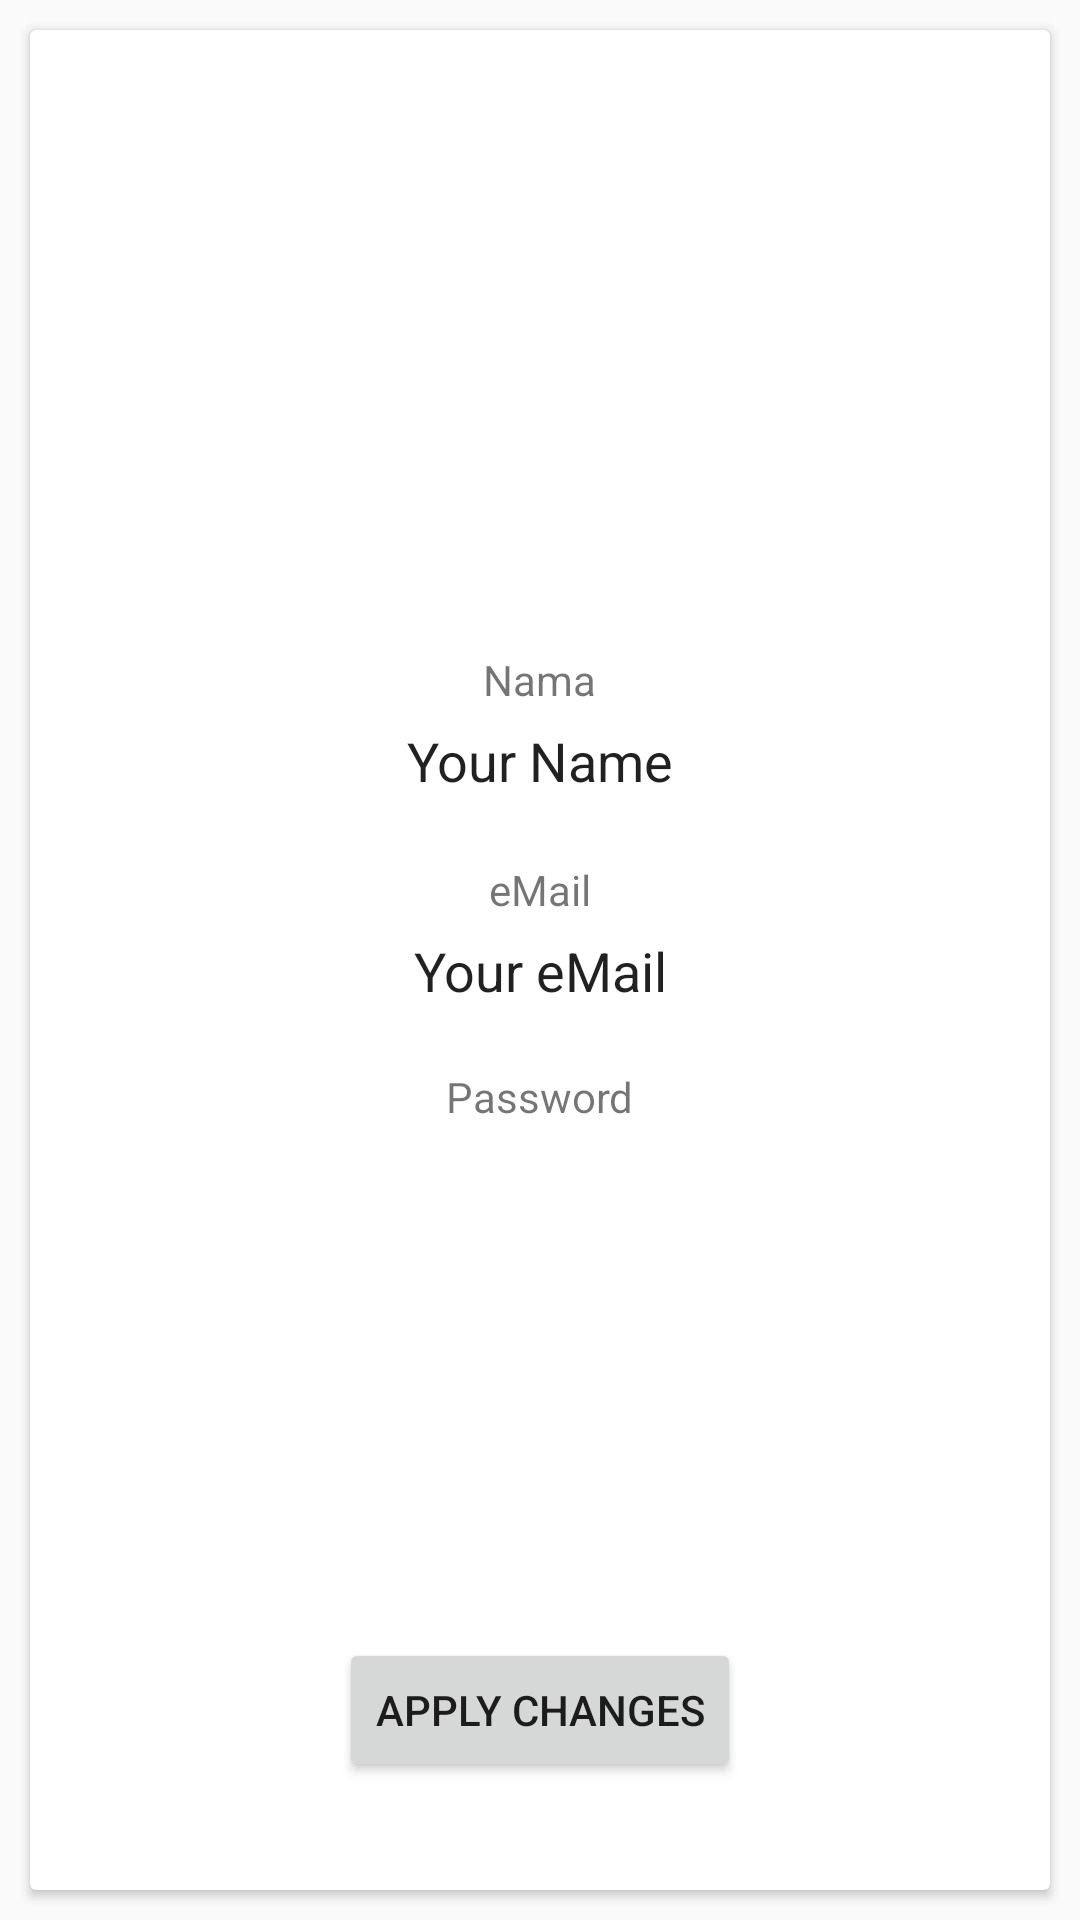

Write the Android layout XML for this screen, with the resource values it uses.
<!-- AndroidManifest.xml: application theme AppTheme -->
<!-- res/layout/fragment_account.xml -->
<FrameLayout xmlns:android="http://schemas.android.com/apk/res/android"
    xmlns:app="http://schemas.android.com/apk/res-auto"
    xmlns:tools="http://schemas.android.com/tools"
    android:layout_width="match_parent"
    android:layout_height="match_parent"
    tools:context="com.androidbelieve.tubesrpl.navigationbar.account">

    

    <android.support.v7.widget.CardView
        android:layout_width="match_parent"
        android:layout_height="match_parent"
        android:layout_margin="@dimen/cardmargin">

        <RelativeLayout
            android:layout_width="match_parent"
            android:layout_height="match_parent">

            <ImageView
                android:id="@+id/imageView3"
                android:layout_width="150dp"
                android:layout_height="150dp"
                android:layout_alignParentTop="true"
                android:layout_centerHorizontal="true"
                android:layout_marginTop="22dp"
                app:srcCompat="@drawable/photos" />

            <TextView
                android:id="@+id/textView2"
                android:layout_width="wrap_content"
                android:layout_height="wrap_content"
                android:layout_below="@+id/imageView3"
                android:layout_centerHorizontal="true"
                android:layout_marginTop="35dp"
                android:text="Nama" />


            <EditText
                android:id="@+id/nameField"
                android:layout_width="wrap_content"
                android:layout_height="35dp"
                android:layout_below="@+id/textView2"
                android:layout_centerHorizontal="true"
                android:background="@drawable/rounded"
                android:ems="10"
                android:text="Your Name"
                android:textAlignment="center" />

            <Button
                android:id="@+id/applyButton"
                android:layout_width="wrap_content"
                android:layout_height="wrap_content"
                android:layout_alignParentBottom="true"
                android:layout_centerHorizontal="true"
                android:layout_marginBottom="36dp"
                android:text="APPLY CHANGES" />

            <TextView
                android:id="@+id/textView4"
                android:layout_width="wrap_content"
                android:layout_height="wrap_content"
                android:layout_below="@+id/nameField"
                android:layout_centerHorizontal="true"
                android:layout_marginTop="16dp"
                android:text="eMail"
                android:textAlignment="center" />

            <TextView
                android:id="@+id/textView3"
                android:layout_width="wrap_content"
                android:layout_height="wrap_content"
                android:layout_below="@+id/emailField"
                android:layout_centerHorizontal="true"
                android:layout_marginTop="15dp"
                android:text="Password" />

            <EditText
                android:id="@+id/passwordField"
                android:layout_width="wrap_content"
                android:layout_height="35dp"
                android:layout_alignLeft="@+id/emailField"
                android:layout_alignStart="@+id/emailField"
                android:layout_below="@+id/textView3"
                android:background="@drawable/rounded"
                android:ems="10"
                android:inputType="textPassword"
                android:textAlignment="center" />

            <EditText
                android:id="@+id/emailField"
                android:layout_width="wrap_content"
                android:layout_height="35dp"
                android:background="@drawable/rounded"
                android:ems="10"
                android:text="Your eMail"
                android:textAlignment="center"
                android:layout_below="@+id/textView4"
                android:layout_alignLeft="@+id/nameField"
                android:layout_alignStart="@+id/nameField" />

        </RelativeLayout>
    </android.support.v7.widget.CardView>

</FrameLayout>
<!-- resources referenced by this layout -->
<resources>
  <dimen name="cardmargin">10dp</dimen>
  <style name="AppTheme" parent="Theme.AppCompat.Light.NoActionBar">
          
          <item name="colorPrimary">@color/orange</item>
          <item name="colorPrimaryDark">@android:color/holo_orange_dark</item>
      </style>
  <color name="orange">#FA0</color>
</resources>
